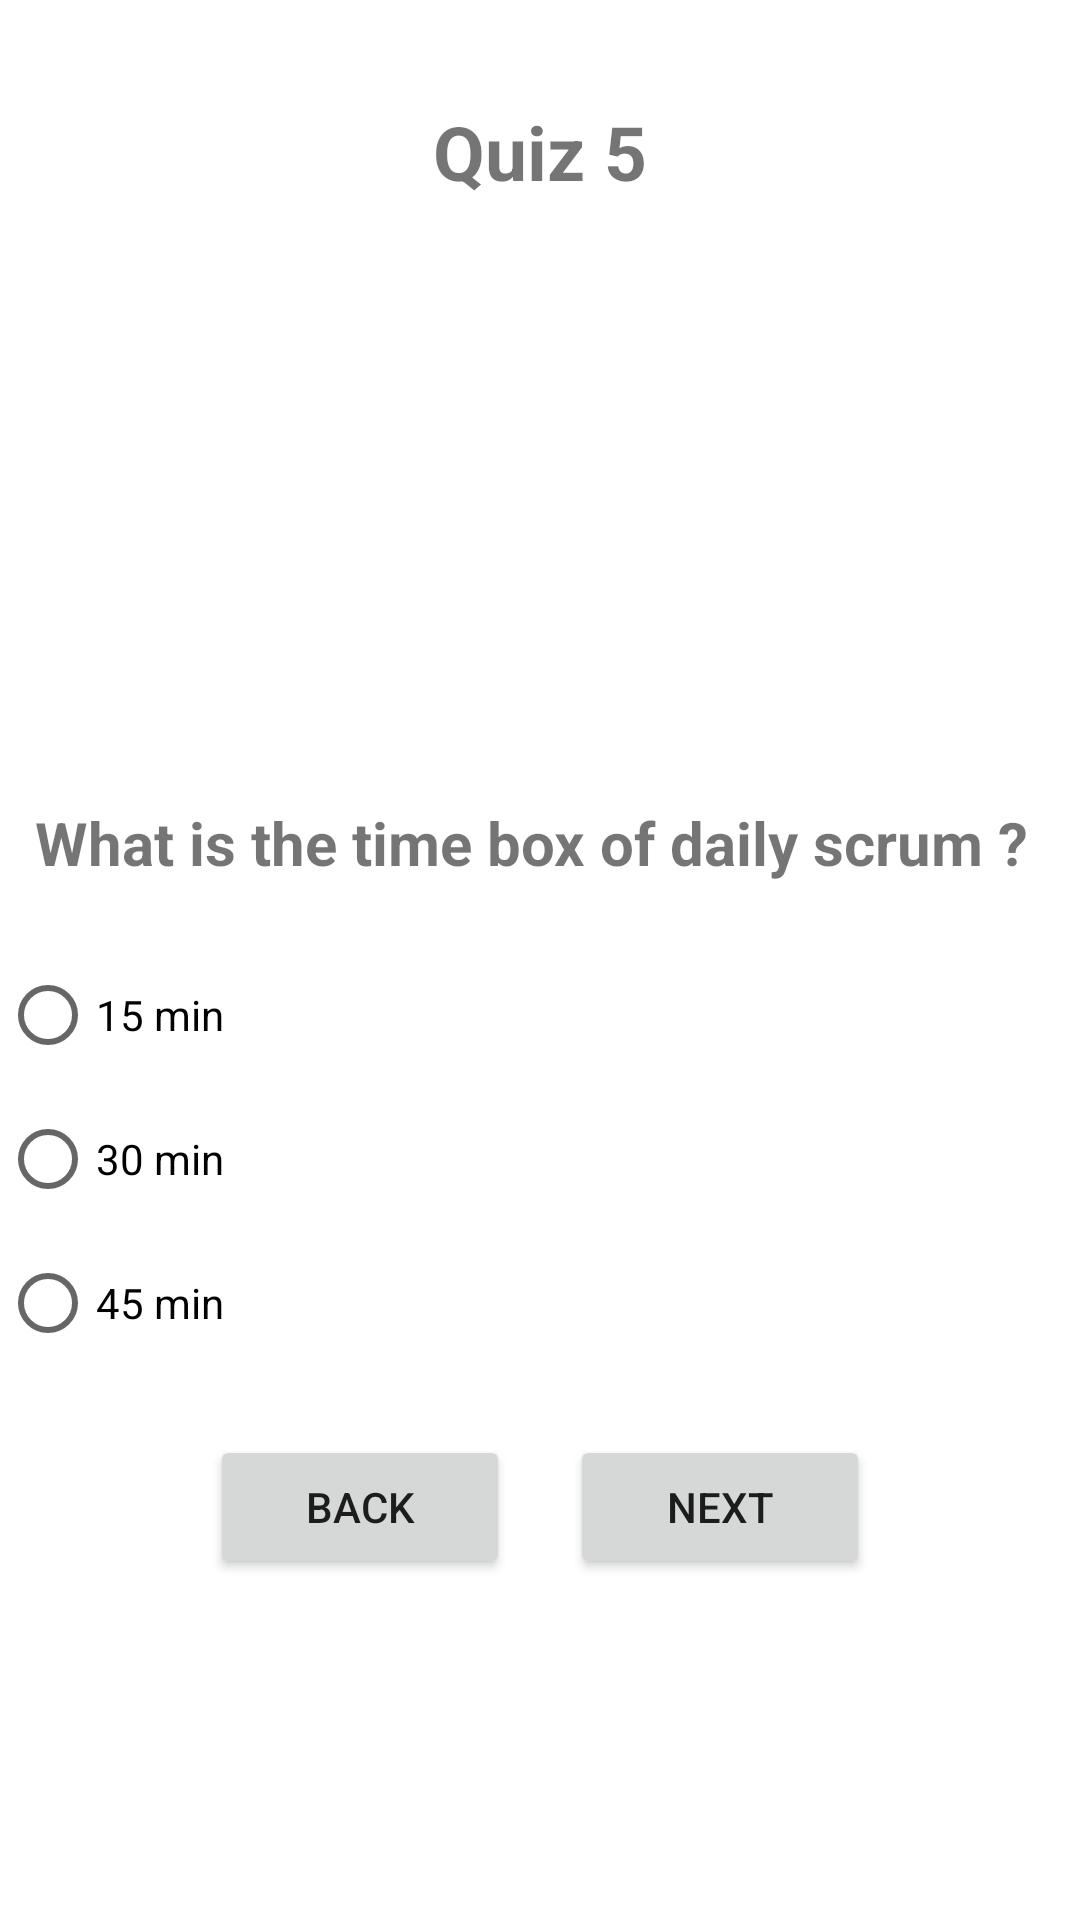

Here is an Android app screen rendered from its layout file. Give the layout XML and the strings, colors and styles it references.
<!-- AndroidManifest.xml: application theme Theme.QuizApp_M71 -->
<!-- res/layout/activity_quiz5.xml -->
<?xml version="1.0" encoding="utf-8"?>
<LinearLayout xmlns:android="http://schemas.android.com/apk/res/android"
    xmlns:app="http://schemas.android.com/apk/res-auto"
    xmlns:tools="http://schemas.android.com/tools"
    android:layout_width="match_parent"
    android:layout_height="match_parent"
    tools:context=".Quiz5"
    android:orientation="vertical"
    android:layout_marginLeft="20dp"
    android:layout_marginRight="20dp"
    android:gravity="center">
    <TextView
        android:layout_width="wrap_content"
        android:layout_height="wrap_content"
        android:text="Quiz 5"
        android:textSize="25sp"
        android:textStyle="bold"
        />

    <ImageView
        android:layout_width="match_parent"
        android:layout_height="200dp"
        android:src="@drawable/ds"/>
    <TextView
        android:layout_width="wrap_content"
        android:layout_height="wrap_content"
        android:text="What is the time box of daily scrum ? "
        android:textSize="20sp"
        android:layout_marginBottom="20sp"
        android:textStyle="bold"/>

    <RadioGroup
        android:layout_width="match_parent"
        android:layout_height="wrap_content"
        android:id="@+id/rg">

        <RadioButton
            android:id="@+id/rb1"
            android:layout_width="wrap_content"
            android:layout_height="wrap_content"
            android:layout_weight="1"
            android:text="15 min" />

        <RadioButton
            android:id="@+id/rb2"
            android:layout_width="wrap_content"
            android:layout_height="wrap_content"
            android:layout_weight="1"
            android:text="30 min" />
        <RadioButton
            android:id="@+id/rb3"
            android:layout_width="wrap_content"
            android:layout_height="wrap_content"
            android:layout_weight="1"
            android:text="45 min" />


    </RadioGroup>

    <LinearLayout
        android:layout_width="match_parent"
        android:layout_height="wrap_content"
        android:orientation="horizontal"
        android:gravity="center"
        android:layout_marginTop="20dp"
        android:layout_marginStart="20dp"
        android:layout_marginEnd="20dp">

        <Button
            android:id="@+id/bPrev"
            android:layout_width="100dp"
            android:layout_height="wrap_content"
            android:text="Back"
            android:layout_marginEnd="10dp"/>

        <Button
            android:id="@+id/bNext"
            android:layout_width="100dp"
            android:layout_height="wrap_content"
            android:text="Next"
            android:layout_marginStart="10dp"/>

    </LinearLayout>
    <ImageView
        android:layout_width="50dp"
        android:layout_height="80dp"
        android:src="@drawable/quizapp"/>


</LinearLayout>
<!-- resources referenced by this layout -->
<resources>
  <style name="Theme.QuizApp_M71" parent="Theme.MaterialComponents.DayNight.DarkActionBar">
          
          <item name="colorPrimary">@color/purple_500</item>
          <item name="colorPrimaryVariant">@color/purple_700</item>
          <item name="colorOnPrimary">@color/white</item>
          
          <item name="colorSecondary">@color/teal_200</item>
          <item name="colorSecondaryVariant">@color/teal_700</item>
          <item name="colorOnSecondary">@color/black</item>
          
          <item name="android:statusBarColor">?attr/colorPrimaryVariant</item>
          
      </style>
  <!-- not gathered from this repository: default colours our renderer supplied (Android Studio template values) -->
  <color name="purple_500">#FF6200EE</color>
  <color name="purple_700">#FF3700B3</color>
  <color name="teal_200">#FF03DAC5</color>
  <color name="teal_700">#FF018786</color>
  <color name="black">#FF000000</color>
  <color name="white">#FFFFFFFF</color>
</resources>
